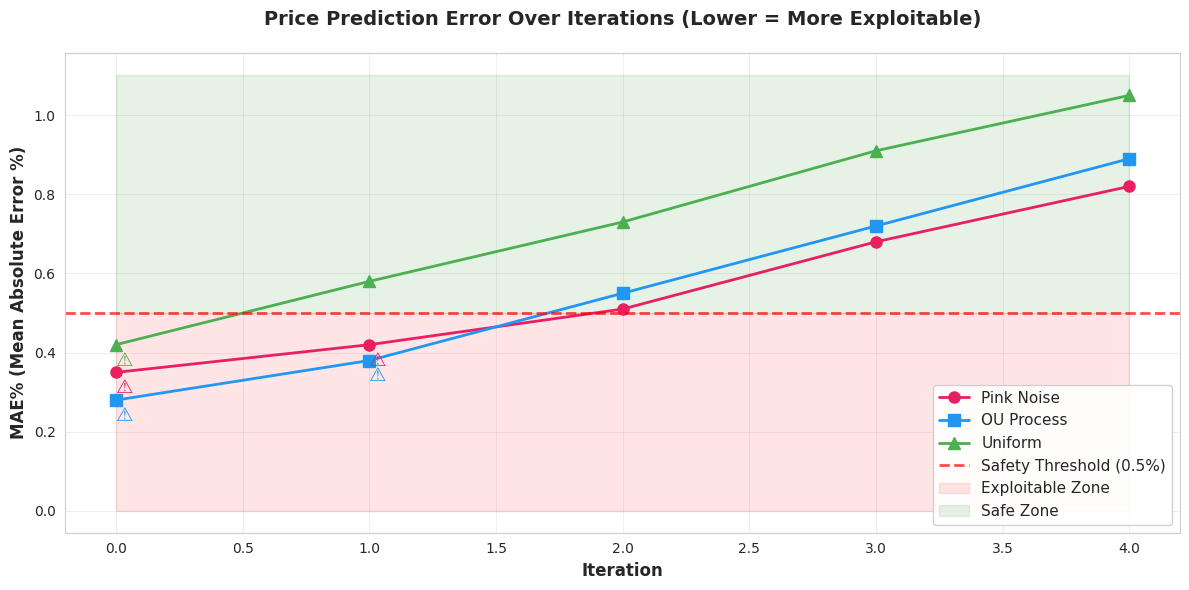

Write the Python code that produced this figure. (Note: this script raises an exception after producing the figure.)
"""
Visualizations for Regression-Based Adaptive Experiment

Plots:
1. MAE% over iterations (lower is more exploitable)
2. Exploitability fraction over iterations
3. Parameter evolution
4. Combined summary

Owner: P7
Week: 3
"""

import pandas as pd
import numpy as np
import matplotlib.pyplot as plt
import seaborn as sns
from typing import Dict, List
from pathlib import Path


# Set style
sns.set_style("whitegrid")
plt.rcParams['figure.figsize'] = (12, 6)
plt.rcParams['font.size'] = 10


def plot_mae_over_iterations(
    mae_history: Dict[str, List[float]],
    threshold: float = 0.5,
    output_path: str = None,
    show: bool = True
):
    """
    Plot MAE% over iterations for all three policies.
    
    Lower MAE% = more exploitable (bad)
    Higher MAE% = safe from exploitation (good)
    
    Args:
        mae_history: Dictionary with 'pink', 'ou', 'uniform' keys
        threshold: MAE% threshold (transaction cost)
        output_path: Path to save figure
        show: Whether to display plot
    """
    
    fig, ax = plt.subplots(figsize=(12, 6))
    
    iterations = range(len(mae_history['pink']))
    
    # Plot each policy
    ax.plot(iterations, mae_history['pink'], 'o-', label='Pink Noise', 
            linewidth=2, markersize=8, color='#E91E63')
    ax.plot(iterations, mae_history['ou'], 's-', label='OU Process', 
            linewidth=2, markersize=8, color='#2196F3')
    ax.plot(iterations, mae_history['uniform'], '^-', label='Uniform', 
            linewidth=2, markersize=8, color='#4CAF50')
    
    # Threshold line (safe zone)
    ax.axhline(y=threshold, color='red', linestyle='--', linewidth=2, 
               label=f'Safety Threshold ({threshold}%)', alpha=0.7)
    ax.fill_between(iterations, 0, threshold, alpha=0.1, color='red', 
                     label='Exploitable Zone')
    ax.fill_between(iterations, threshold, ax.get_ylim()[1], alpha=0.1, color='green', 
                     label='Safe Zone')
    
    # Formatting
    ax.set_xlabel('Iteration', fontsize=12, fontweight='bold')
    ax.set_ylabel('MAE% (Mean Absolute Error %)', fontsize=12, fontweight='bold')
    ax.set_title('Price Prediction Error Over Iterations (Lower = More Exploitable)', 
                 fontsize=14, fontweight='bold', pad=20)
    ax.legend(loc='best', fontsize=11, framealpha=0.9)
    ax.grid(True, alpha=0.3)
    
    # Add annotations for exploitable iterations
    for i, (pink, ou, uniform) in enumerate(zip(
        mae_history['pink'], 
        mae_history['ou'], 
        mae_history['uniform']
    )):
        if pink < threshold:
            ax.annotate('⚠', xy=(i, pink), xytext=(0, -15), 
                       textcoords='offset points', fontsize=14, color='#E91E63')
        if ou < threshold:
            ax.annotate('⚠', xy=(i, ou), xytext=(0, -15), 
                       textcoords='offset points', fontsize=14, color='#2196F3')
        if uniform < threshold:
            ax.annotate('⚠', xy=(i, uniform), xytext=(0, -15), 
                       textcoords='offset points', fontsize=14, color='#4CAF50')
    
    plt.tight_layout()
    
    if output_path:
        plt.savefig(output_path, dpi=300, bbox_inches='tight')
        print(f"  ✓ Saved plot to {output_path}")
    
    if show:
        plt.show()
    
    return fig, ax


def plot_exploitability_over_iterations(
    exploit_history: Dict[str, List[float]],
    output_path: str = None,
    show: bool = True
):
    """
    Plot fraction of exploitable trades over iterations.
    
    Args:
        exploit_history: Dictionary with exploitability fractions
        output_path: Path to save figure
        show: Whether to display plot
    """
    
    fig, ax = plt.subplots(figsize=(12, 6))
    
    iterations = range(len(exploit_history['pink']))
    
    # Convert to percentages
    pink_pct = [x * 100 for x in exploit_history['pink']]
    ou_pct = [x * 100 for x in exploit_history['ou']]
    uniform_pct = [x * 100 for x in exploit_history['uniform']]
    
    # Plot
    ax.plot(iterations, pink_pct, 'o-', label='Pink Noise', 
            linewidth=2, markersize=8, color='#E91E63')
    ax.plot(iterations, ou_pct, 's-', label='OU Process', 
            linewidth=2, markersize=8, color='#2196F3')
    ax.plot(iterations, uniform_pct, '^-', label='Uniform', 
            linewidth=2, markersize=8, color='#4CAF50')
    
    # Formatting
    ax.set_xlabel('Iteration', fontsize=12, fontweight='bold')
    ax.set_ylabel('Exploitable Trades (%)', fontsize=12, fontweight='bold')
    ax.set_title('Fraction of Trades Predictable Within 0.5% (Lower = Better)', 
                 fontsize=14, fontweight='bold', pad=20)
    ax.legend(loc='best', fontsize=11)
    ax.grid(True, alpha=0.3)
    ax.set_ylim([0, 100])
    
    plt.tight_layout()
    
    if output_path:
        plt.savefig(output_path, dpi=300, bbox_inches='tight')
        print(f"  ✓ Saved plot to {output_path}")
    
    if show:
        plt.show()
    
    return fig, ax


def plot_parameter_evolution_regression(
    param_history: Dict[str, List[Dict]],
    output_path: str = None,
    show: bool = True
):
    """
    Plot parameter evolution for regression experiment.
    
    Args:
        param_history: Dictionary with parameter history for each policy
        output_path: Path to save figure
        show: Whether to display plot
    """
    
    fig, axes = plt.subplots(3, 1, figsize=(12, 10))
    
    iterations = range(len(param_history['pink']))
    
    # ========== Pink Noise ==========
    ax = axes[0]
    pink_price_scales = [p['price_scale'] for p in param_history['pink']]
    
    ax.plot(iterations, pink_price_scales, 'o-', linewidth=2, markersize=8, 
            color='#E91E63', label='price_scale')
    ax.set_ylabel('Price Scale', fontsize=11, fontweight='bold')
    ax.set_title('Pink Noise: price_scale Evolution', fontsize=12, fontweight='bold')
    ax.legend(loc='best')
    ax.grid(True, alpha=0.3)
    
    # ========== OU Process ==========
    ax = axes[1]
    ou_price_scales = [p['price_scale'] for p in param_history['ou']]
    
    ax.plot(iterations, ou_price_scales, 'o-', linewidth=2, markersize=8, 
            color='#2196F3', label='price_scale')
    ax.set_ylabel('Price Scale', fontsize=11, fontweight='bold')
    ax.set_title('OU Process: price_scale Evolution', fontsize=12, fontweight='bold')
    ax.legend(loc='best')
    ax.grid(True, alpha=0.3)
    
    # ========== Uniform ==========
    ax = axes[2]
    uniform_price_noise = [p['price_noise'] for p in param_history['uniform']]
    uniform_time_noise = [p['time_noise_minutes'] / 60.0 for p in param_history['uniform']]
    
    ax.plot(iterations, uniform_price_noise, 'o-', linewidth=2, markersize=8, 
            color='#4CAF50', label='price_noise')
    ax2 = ax.twinx()
    ax2.plot(iterations, uniform_time_noise, 's-', linewidth=2, markersize=8, 
             color='#8BC34A', label='time_noise (hours)')
    
    ax.set_xlabel('Iteration', fontsize=11, fontweight='bold')
    ax.set_ylabel('Price Noise', fontsize=11, fontweight='bold', color='#4CAF50')
    ax2.set_ylabel('Time Noise (hours)', fontsize=11, fontweight='bold', color='#8BC34A')
    ax.set_title('Uniform: Parameter Evolution', fontsize=12, fontweight='bold')
    ax.legend(loc='upper left')
    ax2.legend(loc='upper right')
    ax.grid(True, alpha=0.3)
    
    plt.tight_layout()
    
    if output_path:
        plt.savefig(output_path, dpi=300, bbox_inches='tight')
        print(f"  ✓ Saved plot to {output_path}")
    
    if show:
        plt.show()
    
    return fig, axes


def plot_combined_summary_regression(
    mae_history: Dict[str, List[float]],
    exploit_history: Dict[str, List[float]],
    param_history: Dict[str, List[Dict]],
    threshold: float = 0.5,
    output_path: str = None,
    show: bool = True
):
    """
    Create combined summary plot for regression experiment.
    
    Args:
        mae_history: MAE% over iterations
        exploit_history: Exploitability over iterations
        param_history: Parameter values over iterations
        threshold: MAE% threshold
        output_path: Path to save figure
        show: Whether to display plot
    """
    
    fig = plt.figure(figsize=(16, 12))
    gs = fig.add_gridspec(4, 2, hspace=0.3, wspace=0.3)
    
    iterations = range(len(mae_history['pink']))
    
    # ========== MAE% Plot (top, spans both columns) ==========
    ax_mae = fig.add_subplot(gs[0, :])
    
    ax_mae.plot(iterations, mae_history['pink'], 'o-', label='Pink Noise', 
                linewidth=2, markersize=8, color='#E91E63')
    ax_mae.plot(iterations, mae_history['ou'], 's-', label='OU Process', 
                linewidth=2, markersize=8, color='#2196F3')
    ax_mae.plot(iterations, mae_history['uniform'], '^-', label='Uniform', 
                linewidth=2, markersize=8, color='#4CAF50')
    ax_mae.axhline(y=threshold, color='red', linestyle='--', linewidth=2, 
                   label=f'Safety Threshold ({threshold}%)', alpha=0.7)
    
    ax_mae.set_xlabel('Iteration', fontsize=12, fontweight='bold')
    ax_mae.set_ylabel('MAE% (Lower = More Exploitable)', fontsize=12, fontweight='bold')
    ax_mae.set_title('Price Prediction Error', fontsize=14, fontweight='bold')
    ax_mae.legend(loc='best', fontsize=11)
    ax_mae.grid(True, alpha=0.3)
    
    # ========== Exploitability Plot (second row, spans both columns) ==========
    ax_exploit = fig.add_subplot(gs[1, :])
    
    pink_pct = [x * 100 for x in exploit_history['pink']]
    ou_pct = [x * 100 for x in exploit_history['ou']]
    uniform_pct = [x * 100 for x in exploit_history['uniform']]
    
    ax_exploit.plot(iterations, pink_pct, 'o-', label='Pink Noise', 
                    linewidth=2, markersize=8, color='#E91E63')
    ax_exploit.plot(iterations, ou_pct, 's-', label='OU Process', 
                    linewidth=2, markersize=8, color='#2196F3')
    ax_exploit.plot(iterations, uniform_pct, '^-', label='Uniform', 
                    linewidth=2, markersize=8, color='#4CAF50')
    
    ax_exploit.set_xlabel('Iteration', fontsize=12, fontweight='bold')
    ax_exploit.set_ylabel('Exploitable Trades (%)', fontsize=12, fontweight='bold')
    ax_exploit.set_title('Fraction of Trades Predictable Within 0.5%', fontsize=14, fontweight='bold')
    ax_exploit.legend(loc='best', fontsize=11)
    ax_exploit.grid(True, alpha=0.3)
    ax_exploit.set_ylim([0, 100])
    
    # ========== Parameter Evolution ==========
    
    # Pink
    ax_pink = fig.add_subplot(gs[2, 0])
    pink_scales = [p['price_scale'] for p in param_history['pink']]
    ax_pink.plot(iterations, pink_scales, 'o-', linewidth=2, markersize=8, color='#E91E63')
    ax_pink.set_xlabel('Iteration', fontsize=11, fontweight='bold')
    ax_pink.set_ylabel('price_scale', fontsize=11, fontweight='bold')
    ax_pink.set_title('Pink Noise Parameters', fontsize=12, fontweight='bold')
    ax_pink.grid(True, alpha=0.3)
    
    # OU
    ax_ou = fig.add_subplot(gs[2, 1])
    ou_scales = [p['price_scale'] for p in param_history['ou']]
    ax_ou.plot(iterations, ou_scales, 'o-', linewidth=2, markersize=8, color='#2196F3')
    ax_ou.set_xlabel('Iteration', fontsize=11, fontweight='bold')
    ax_ou.set_ylabel('price_scale', fontsize=11, fontweight='bold')
    ax_ou.set_title('OU Parameters', fontsize=12, fontweight='bold')
    ax_ou.grid(True, alpha=0.3)
    
    # Uniform
    ax_uniform = fig.add_subplot(gs[3, :])
    uniform_price = [p['price_noise'] for p in param_history['uniform']]
    uniform_time = [p['time_noise_minutes'] for p in param_history['uniform']]
    
    ax_uniform.plot(iterations, uniform_price, 'o-', linewidth=2, markersize=8, 
                    color='#4CAF50', label='price_noise')
    ax_uniform2 = ax_uniform.twinx()
    ax_uniform2.plot(iterations, uniform_time, 's-', linewidth=2, markersize=8, 
                     color='#8BC34A', label='time_noise (min)')
    
    ax_uniform.set_xlabel('Iteration', fontsize=11, fontweight='bold')
    ax_uniform.set_ylabel('Price Noise', fontsize=11, fontweight='bold', color='#4CAF50')
    ax_uniform2.set_ylabel('Time Noise (min)', fontsize=11, fontweight='bold', color='#8BC34A')
    ax_uniform.set_title('Uniform Parameters', fontsize=12, fontweight='bold')
    ax_uniform.legend(loc='upper left')
    ax_uniform2.legend(loc='upper right')
    ax_uniform.grid(True, alpha=0.3)
    
    plt.suptitle('Adaptive Adversary Experiment - Price Prediction (Regression)', 
                 fontsize=16, fontweight='bold', y=0.995)
    
    if output_path:
        plt.savefig(output_path, dpi=300, bbox_inches='tight')
        print(f"  ✓ Saved plot to {output_path}")
    
    if show:
        plt.show()
    
    return fig


def create_results_table_regression(
    mae_history: Dict[str, List[float]],
    exploit_history: Dict[str, List[float]],
    param_history: Dict[str, List[Dict]],
    threshold: float = 0.5
) -> pd.DataFrame:
    """
    Create summary table for regression results.
    
    Args:
        mae_history: MAE% scores
        exploit_history: Exploitability fractions
        param_history: Parameters
        threshold: MAE% threshold
    
    Returns:
        DataFrame with summary statistics
    """
    
    summary_data = []
    
    for policy in ['pink', 'ou', 'uniform']:
        maes = mae_history[policy]
        exploits = exploit_history[policy]
        
        row = {
            'Policy': policy.upper(),
            'Initial_MAE%': maes[0],
            'Final_MAE%': maes[-1],
            'Min_MAE%': min(maes),
            'Max_MAE%': max(maes),
            'Mean_MAE%': np.mean(maes),
            'Initial_Exploitable%': exploits[0] * 100,
            'Final_Exploitable%': exploits[-1] * 100,
            'Times_Too_Exploitable': sum(1 for mae in maes if mae < threshold),
            'Adapted': sum(1 for mae in maes if mae < threshold) > 0
        }
        
        summary_data.append(row)
    
    df = pd.DataFrame(summary_data)
    
    return df


if __name__ == "__main__":
    """Test visualizations with synthetic data"""
    
    print("="*80)
    print("REGRESSION VISUALIZATION TEST")
    print("="*80)
    
    # Generate synthetic data (showing improvement over iterations)
    n_iterations = 5
    
    mae_history = {
        'pink': [0.35, 0.42, 0.51, 0.68, 0.82],
        'ou': [0.28, 0.38, 0.55, 0.72, 0.89],
        'uniform': [0.42, 0.58, 0.73, 0.91, 1.05]
    }
    
    exploit_history = {
        'pink': [0.85, 0.72, 0.58, 0.35, 0.18],
        'ou': [0.92, 0.81, 0.62, 0.28, 0.12],
        'uniform': [0.78, 0.58, 0.42, 0.22, 0.09]
    }
    
    param_history = {
        'pink': [
            {'alpha': 1.0, 'price_scale': 0.04},
            {'alpha': 1.0, 'price_scale': 0.06},
            {'alpha': 1.0, 'price_scale': 0.09},
            {'alpha': 1.0, 'price_scale': 0.135},
            {'alpha': 1.0, 'price_scale': 0.2025}
        ],
        'ou': [
            {'theta': 0.5, 'sigma': 0.5, 'price_scale': 0.04},
            {'theta': 0.6, 'sigma': 0.6, 'price_scale': 0.048},
            {'theta': 0.72, 'sigma': 0.72, 'price_scale': 0.058},
            {'theta': 0.864, 'sigma': 0.864, 'price_scale': 0.069},
            {'theta': 1.037, 'sigma': 1.037, 'price_scale': 0.083}
        ],
        'uniform': [
            {'price_noise': 0.0005, 'time_noise_minutes': 120},
            {'price_noise': 0.0006, 'time_noise_minutes': 144},
            {'price_noise': 0.00072, 'time_noise_minutes': 173},
            {'price_noise': 0.00086, 'time_noise_minutes': 207},
            {'price_noise': 0.00104, 'time_noise_minutes': 249}
        ]
    }
    
    # Create output directory
    output_dir = Path("/home/claude")
    
    # Test plots
    print("\n1. Testing MAE% plot...")
    plot_mae_over_iterations(
        mae_history,
        threshold=0.5,
        output_path=output_dir / "mae_over_iterations.png",
        show=False
    )
    
    print("\n2. Testing exploitability plot...")
    plot_exploitability_over_iterations(
        exploit_history,
        output_path=output_dir / "exploitability_over_iterations.png",
        show=False
    )
    
    print("\n3. Testing parameter evolution plot...")
    plot_parameter_evolution_regression(
        param_history,
        output_path=output_dir / "parameter_evolution_regression.png",
        show=False
    )
    
    print("\n4. Testing combined summary plot...")
    plot_combined_summary_regression(
        mae_history,
        exploit_history,
        param_history,
        threshold=0.5,
        output_path=output_dir / "combined_summary_regression.png",
        show=False
    )
    
    print("\n5. Testing results table...")
    results_table = create_results_table_regression(mae_history, exploit_history, param_history)
    print("\n" + results_table.to_string(index=False))
    
    print("\n" + "="*80)
    print("✓ All visualizations tested successfully!")
    print("="*80)
